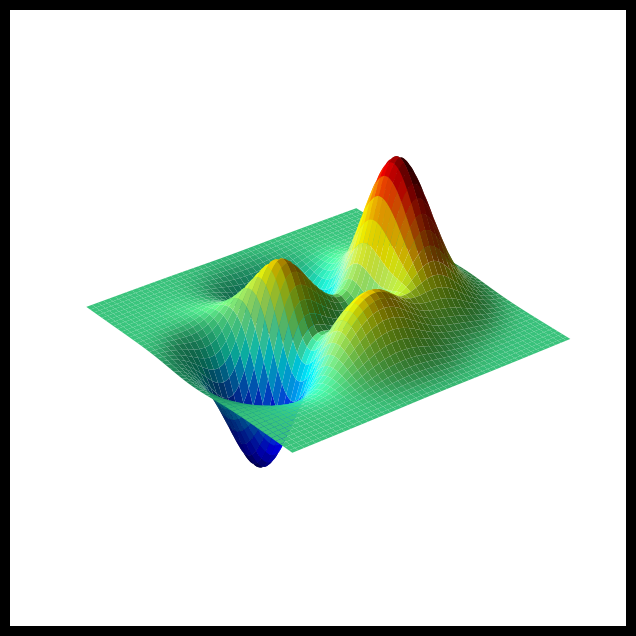

This chart was generated by the following Python code:
import numpy as np
import matplotlib.pyplot as plt
from matplotlib.colors import LightSource

# 自定义peaks函数（确保公式准确）
def peaks(n=200):
    x = np.linspace(-3, 3, n)
    y = np.linspace(-3, 3, n)
    X, Y = np.meshgrid(x, y)
    Z = 3*(1-X)**2 * np.exp(-(X**2 + (Y+1)**2)) \
        - 10*(X/5 - X**3 - Y**5) * np.exp(-(X**2 + Y**2)) \
        - 1/3 * np.exp(-((X+1)**2 + Y**2))
    return X, Y, Z

# 绘制与渲染
X, Y, Z = peaks(200)
fig = plt.figure(figsize=(10, 8), facecolor='black')
ax = fig.add_subplot(111, projection='3d')

# 模拟MATLAB光照
ls = LightSource(azdeg=315, altdeg=45)
rgb = ls.shade(Z, cmap=plt.cm.jet, vert_exag=0.1, blend_mode='soft')

surf = ax.plot_surface(X, Y, Z, facecolors=rgb, antialiased=True, linewidth=0)
ax.view_init(30, -37.5)
ax.set_axis_off()
plt.show()
